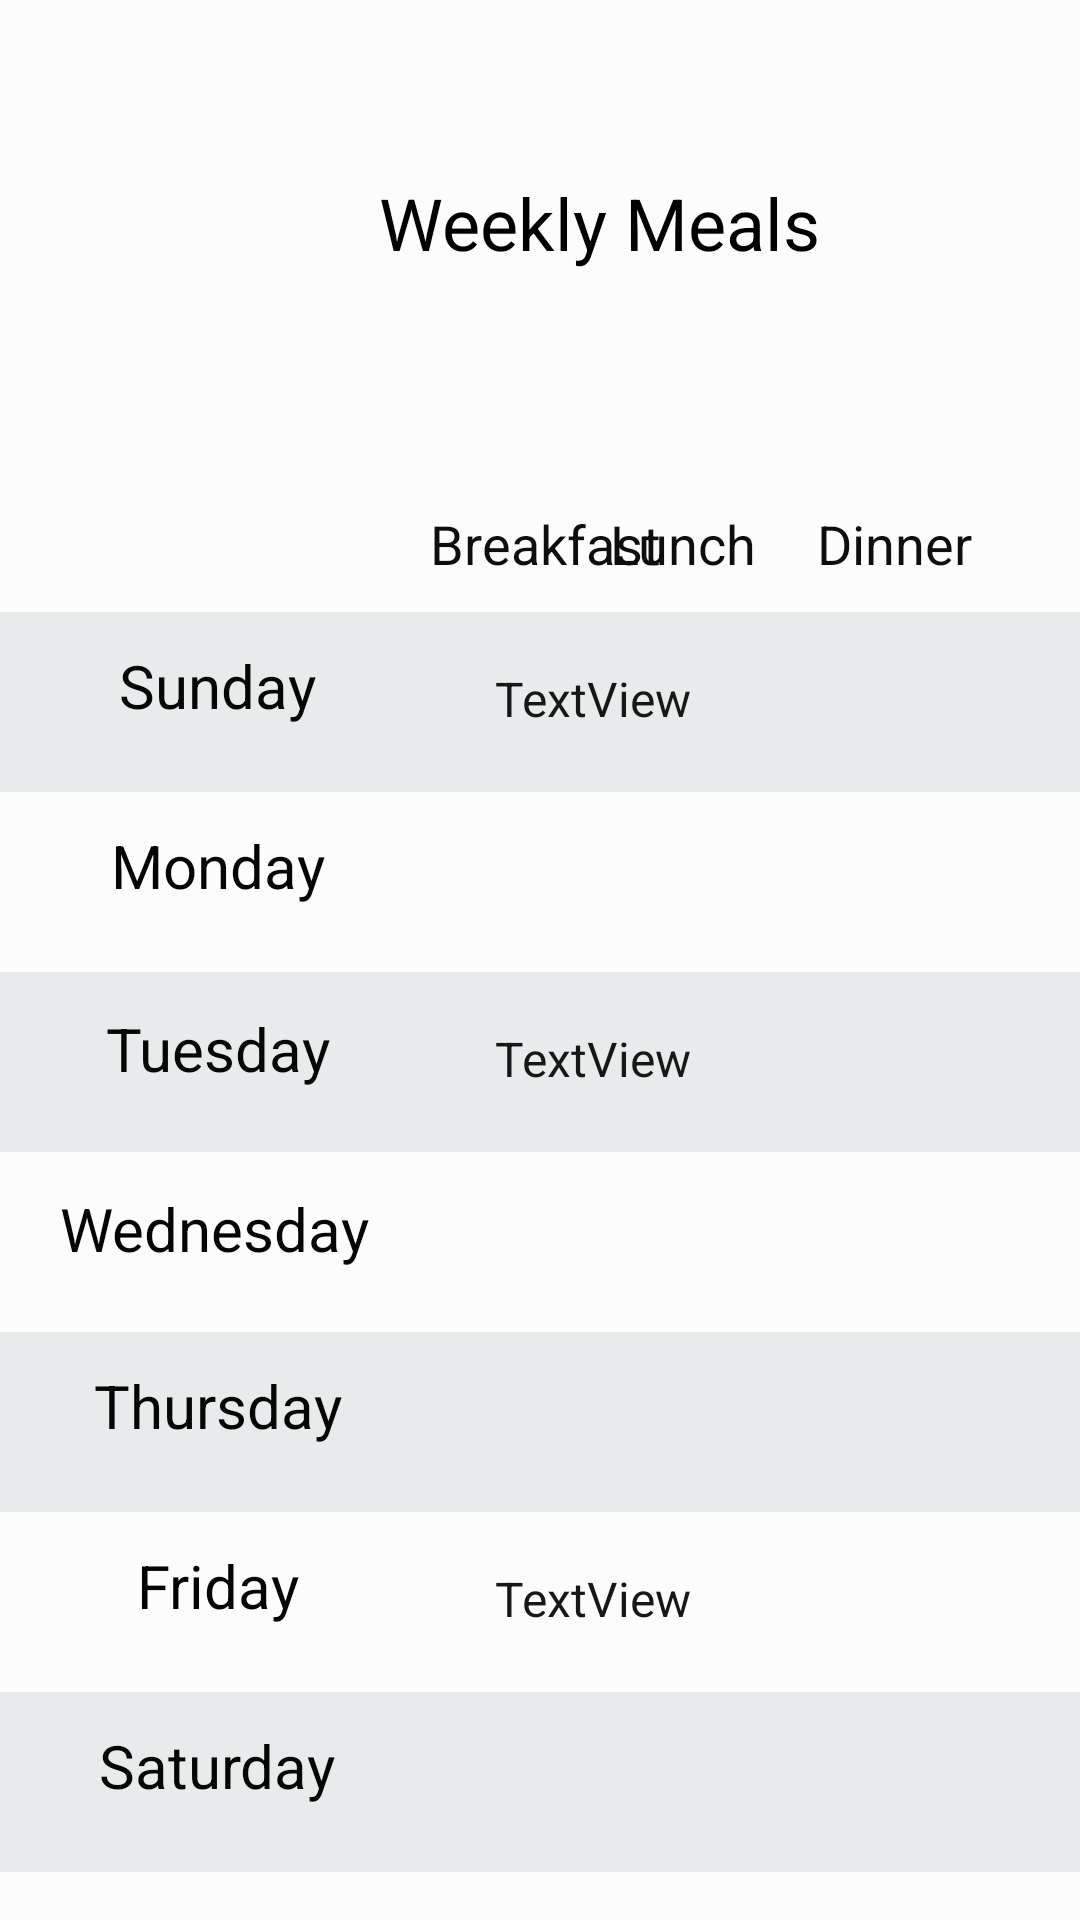

Write the Android layout XML for this screen, with the resource values it uses.
<!-- AndroidManifest.xml: application theme Theme.MealPlannes -->
<!-- res/layout/fragment_calendar.xml -->
<?xml version="1.0" encoding="utf-8"?>
<LinearLayout xmlns:android="http://schemas.android.com/apk/res/android"
    xmlns:app="http://schemas.android.com/apk/res-auto"
    xmlns:tools="http://schemas.android.com/tools"
    android:layout_width="match_parent"
    android:layout_height="match_parent"
    android:background="@color/cardview_shadow_end_color"
    android:orientation="vertical"
    tools:context=".ui.calendarFragment">

    

    <androidx.constraintlayout.widget.ConstraintLayout
        android:layout_width="match_parent"
        android:layout_height="158dp">

        <TextView
            android:id="@+id/textView2"
            android:layout_width="154dp"
            android:layout_height="42dp"
            android:text="Weekly Meals"
            android:textAlignment="center"
            android:textColor="@color/black"
            android:textSize="24dp"
            app:layout_constraintBottom_toBottomOf="parent"
            app:layout_constraintEnd_toEndOf="parent"
            app:layout_constraintHorizontal_bias="0.595"
            app:layout_constraintStart_toStartOf="parent"
            app:layout_constraintTop_toTopOf="parent" />

        <ImageView
            android:id="@+id/imageView2"
            android:layout_width="84dp"
            android:layout_height="75dp"
            android:layout_marginStart="67dp"
            android:layout_marginTop="42dp"
            android:layout_marginEnd="1dp"
            android:layout_marginBottom="41dp"
            android:src="@drawable/iconcalendar"
            app:layout_constraintBottom_toBottomOf="parent"
            app:layout_constraintEnd_toStartOf="@+id/textView2"
            app:layout_constraintStart_toStartOf="parent"
            app:layout_constraintTop_toTopOf="parent" />
    </androidx.constraintlayout.widget.ConstraintLayout>

    <androidx.constraintlayout.widget.ConstraintLayout
        android:layout_width="match_parent"
        android:layout_height="46dp">

        <TextView
            android:id="@+id/textView10"
            android:layout_width="wrap_content"
            android:layout_height="wrap_content"
            android:layout_marginStart="164dp"
            android:layout_marginEnd="34dp"
            android:text="Breakfast"
            android:textColor="#0E0E0E"
            android:textSize="18sp"
            app:layout_constraintBottom_toBottomOf="parent"
            app:layout_constraintEnd_toStartOf="@+id/textView11"
            app:layout_constraintHorizontal_bias="0.291"
            app:layout_constraintStart_toStartOf="parent"
            app:layout_constraintTop_toTopOf="parent" />

        <TextView
            android:id="@+id/textView11"
            android:layout_width="wrap_content"
            android:layout_height="wrap_content"
            android:layout_marginEnd="108dp"
            android:text="Lunch"
            android:textColor="#0E0E0E"
            android:textSize="18sp"
            app:layout_constraintBottom_toBottomOf="parent"
            app:layout_constraintEnd_toEndOf="parent"
            app:layout_constraintTop_toTopOf="parent" />

        <TextView
            android:id="@+id/textView12"
            android:layout_width="wrap_content"
            android:layout_height="wrap_content"
            android:layout_marginEnd="36dp"
            android:text="Dinner"
            android:textColor="#0E0E0E"
            android:textSize="18sp"
            app:layout_constraintBottom_toBottomOf="parent"
            app:layout_constraintEnd_toEndOf="parent"
            app:layout_constraintTop_toTopOf="parent" />

    </androidx.constraintlayout.widget.ConstraintLayout>


    <androidx.constraintlayout.widget.ConstraintLayout
        android:layout_width="match_parent"
        android:background="@color/lightGray"
        android:layout_height="60dp">

        <TextView
            android:id="@+id/textView4"
            android:layout_width="113dp"
            android:layout_height="38dp"
            android:layout_marginStart="16dp"
            android:text="Sunday"
            android:textAlignment="center"
            android:textColor="#050505"
            android:textSize="20sp"
            app:layout_constraintBottom_toBottomOf="parent"
            app:layout_constraintStart_toStartOf="parent"
            app:layout_constraintTop_toTopOf="parent" />

        <TextView
            android:id="@+id/sunB"
            android:layout_width="78dp"
            android:layout_height="25dp"
            android:layout_marginStart="36dp"
            android:text="TextView"
            android:textColor="#171717"
            android:textSize="16sp"
            app:layout_constraintBottom_toBottomOf="parent"
            app:layout_constraintStart_toEndOf="@+id/textView4"
            app:layout_constraintTop_toTopOf="parent"
            app:layout_constraintVertical_bias="0.514" />

        <TextView
            android:id="@+id/sunL"
            android:layout_width="wrap_content"
            android:layout_height="wrap_content"
            android:layout_marginStart="12dp"
            android:textColor="#171717"
            android:textSize="16sp"
            app:layout_constraintBottom_toBottomOf="parent"
            app:layout_constraintStart_toEndOf="@+id/sunB"
            app:layout_constraintTop_toTopOf="parent"
            app:layout_constraintVertical_bias="0.536" />

        <TextView
            android:id="@+id/sunD"
            android:layout_width="wrap_content"
            android:layout_height="wrap_content"
            android:layout_marginStart="32dp"
            android:layout_marginEnd="16dp"
            android:textColor="#171717"
            android:textSize="16sp"
            app:layout_constraintBottom_toBottomOf="parent"
            app:layout_constraintEnd_toEndOf="parent"
            app:layout_constraintHorizontal_bias="1.0"
            app:layout_constraintStart_toEndOf="@+id/sunL"
            app:layout_constraintTop_toTopOf="parent"
            app:layout_constraintVertical_bias="0.512" />
    </androidx.constraintlayout.widget.ConstraintLayout>

    <androidx.constraintlayout.widget.ConstraintLayout
        android:layout_width="match_parent"
        android:layout_height="60dp">

        <TextView
            android:id="@+id/textView5"
            android:layout_width="113dp"
            android:layout_height="38dp"
            android:layout_marginStart="16dp"
            android:text="Monday"
            android:textAlignment="center"
            android:textColor="#050505"
            android:textSize="20sp"
            tools:layout_editor_absoluteY="4dp"
            app:layout_constraintBottom_toBottomOf="parent"
            app:layout_constraintStart_toStartOf="parent"
            app:layout_constraintTop_toTopOf="parent" />
    </androidx.constraintlayout.widget.ConstraintLayout>

    <androidx.constraintlayout.widget.ConstraintLayout
        android:layout_width="match_parent"
        android:background="@color/lightGray"
        android:layout_height="60dp">

        <TextView
            android:id="@+id/textView6"
            android:layout_width="113dp"
            android:layout_height="36dp"
            android:layout_marginStart="16dp"
            android:text="Tuesday"
            android:textAlignment="center"
            android:textColor="#050505"
            android:textSize="20sp"
            app:layout_constraintBottom_toBottomOf="parent"
            app:layout_constraintStart_toStartOf="parent"
            app:layout_constraintTop_toTopOf="parent"
            tools:layout_editor_absoluteY="5dp" />

        <TextView
            android:id="@+id/tb1"
            android:layout_width="78dp"
            android:layout_height="25dp"
            android:layout_marginStart="36dp"
            android:text="TextView"
            android:textColor="#171717"
            android:textSize="16sp"
            app:layout_constraintStart_toEndOf="@+id/textView6"
            app:layout_constraintBottom_toBottomOf="parent"
            app:layout_constraintTop_toTopOf="parent"
            app:layout_constraintVertical_bias="0.514" />
    </androidx.constraintlayout.widget.ConstraintLayout>

    <androidx.constraintlayout.widget.ConstraintLayout
        android:layout_width="match_parent"
        android:layout_height="60dp">

        <TextView
            android:id="@+id/textView7"
            android:layout_width="111dp"
            android:layout_height="36dp"
            android:layout_marginStart="16dp"
            android:text="Wednesday"
            android:textAlignment="center"
            android:textColor="#050505"
            android:textSize="20sp"
            app:layout_constraintBottom_toBottomOf="parent"
            app:layout_constraintStart_toStartOf="parent"
            app:layout_constraintTop_toTopOf="parent"
            tools:layout_editor_absoluteY="4dp" />
    </androidx.constraintlayout.widget.ConstraintLayout>

    <androidx.constraintlayout.widget.ConstraintLayout
        android:layout_width="match_parent"
        android:background="@color/lightGray"
        android:layout_height="60dp">

        <TextView
            android:id="@+id/textView3"
            android:layout_width="113dp"
            android:layout_height="38dp"
            android:layout_marginStart="16dp"
            android:text="Thursday"
            android:textAlignment="center"
            android:textColor="#050505"
            android:textSize="20sp"
            app:layout_constraintBottom_toBottomOf="parent"
            app:layout_constraintStart_toStartOf="parent"
            app:layout_constraintTop_toTopOf="parent"
            tools:layout_editor_absoluteY="4dp" />
    </androidx.constraintlayout.widget.ConstraintLayout>

    <androidx.constraintlayout.widget.ConstraintLayout
        android:layout_width="match_parent"
        android:layout_height="60dp">

        <TextView
            android:id="@+id/textView8"
            android:layout_width="113dp"
            android:layout_height="38dp"
            android:layout_marginStart="16dp"
            android:text="Friday"
            android:textAlignment="center"
            android:textColor="#050505"
            android:textSize="20sp"
            app:layout_constraintBottom_toBottomOf="parent"
            app:layout_constraintStart_toStartOf="parent"
            app:layout_constraintTop_toTopOf="parent"
            tools:layout_editor_absoluteY="4dp" />

        <TextView
            android:id="@+id/frib"
            android:layout_width="78dp"
            android:layout_height="25dp"
            android:layout_marginStart="36dp"
            android:text="TextView"
            android:textColor="#171717"
            android:textSize="16sp"
            app:layout_constraintStart_toEndOf="@+id/textView8"
            app:layout_constraintBottom_toBottomOf="parent"
            app:layout_constraintTop_toTopOf="parent"
            app:layout_constraintVertical_bias="0.514" />
    </androidx.constraintlayout.widget.ConstraintLayout>

    <androidx.constraintlayout.widget.ConstraintLayout
        android:layout_width="match_parent"
        android:background="@color/lightGray"
        android:layout_height="60dp">

        <TextView
            android:id="@+id/textView9"
            android:layout_width="113dp"
            android:layout_height="38dp"
            android:layout_marginStart="16dp"
            android:text="Saturday"
            android:textAlignment="center"
            android:textColor="#050505"
            android:textSize="20sp"
            app:layout_constraintBottom_toBottomOf="parent"
            app:layout_constraintStart_toStartOf="parent"
            app:layout_constraintTop_toTopOf="parent"
            tools:layout_editor_absoluteY="4dp" />
    </androidx.constraintlayout.widget.ConstraintLayout>
</LinearLayout>
<!-- resources referenced by this layout -->
<resources>
  <color name="black">#FF000000</color>
  <color name="lightGray">#E8EBEC</color>
  <style name="Theme.MealPlannes" parent="Theme.MaterialComponents.DayNight.NoActionBar">
          
          <item name="colorPrimary">@color/orange</item>
          <item name="colorPrimaryVariant">@color/darkOrange</item>
          <item name="colorOnPrimary">@color/white</item>
          
          <item name="colorSecondary">@color/teal_200</item>
          <item name="colorSecondaryVariant">@color/teal_700</item>
          <item name="colorOnSecondary">@color/black</item>
          
          <item name="android:statusBarColor" tools:targetApi="l">?attr/colorPrimaryVariant</item>
          
      </style>
  <color name="orange">#FD983E</color>
  <color name="darkOrange">#FA7601</color>
  <color name="white">#FFFFFFFF</color>
  <color name="teal_200">#FF03DAC5</color>
  <color name="teal_700">#FF018786</color>
</resources>
